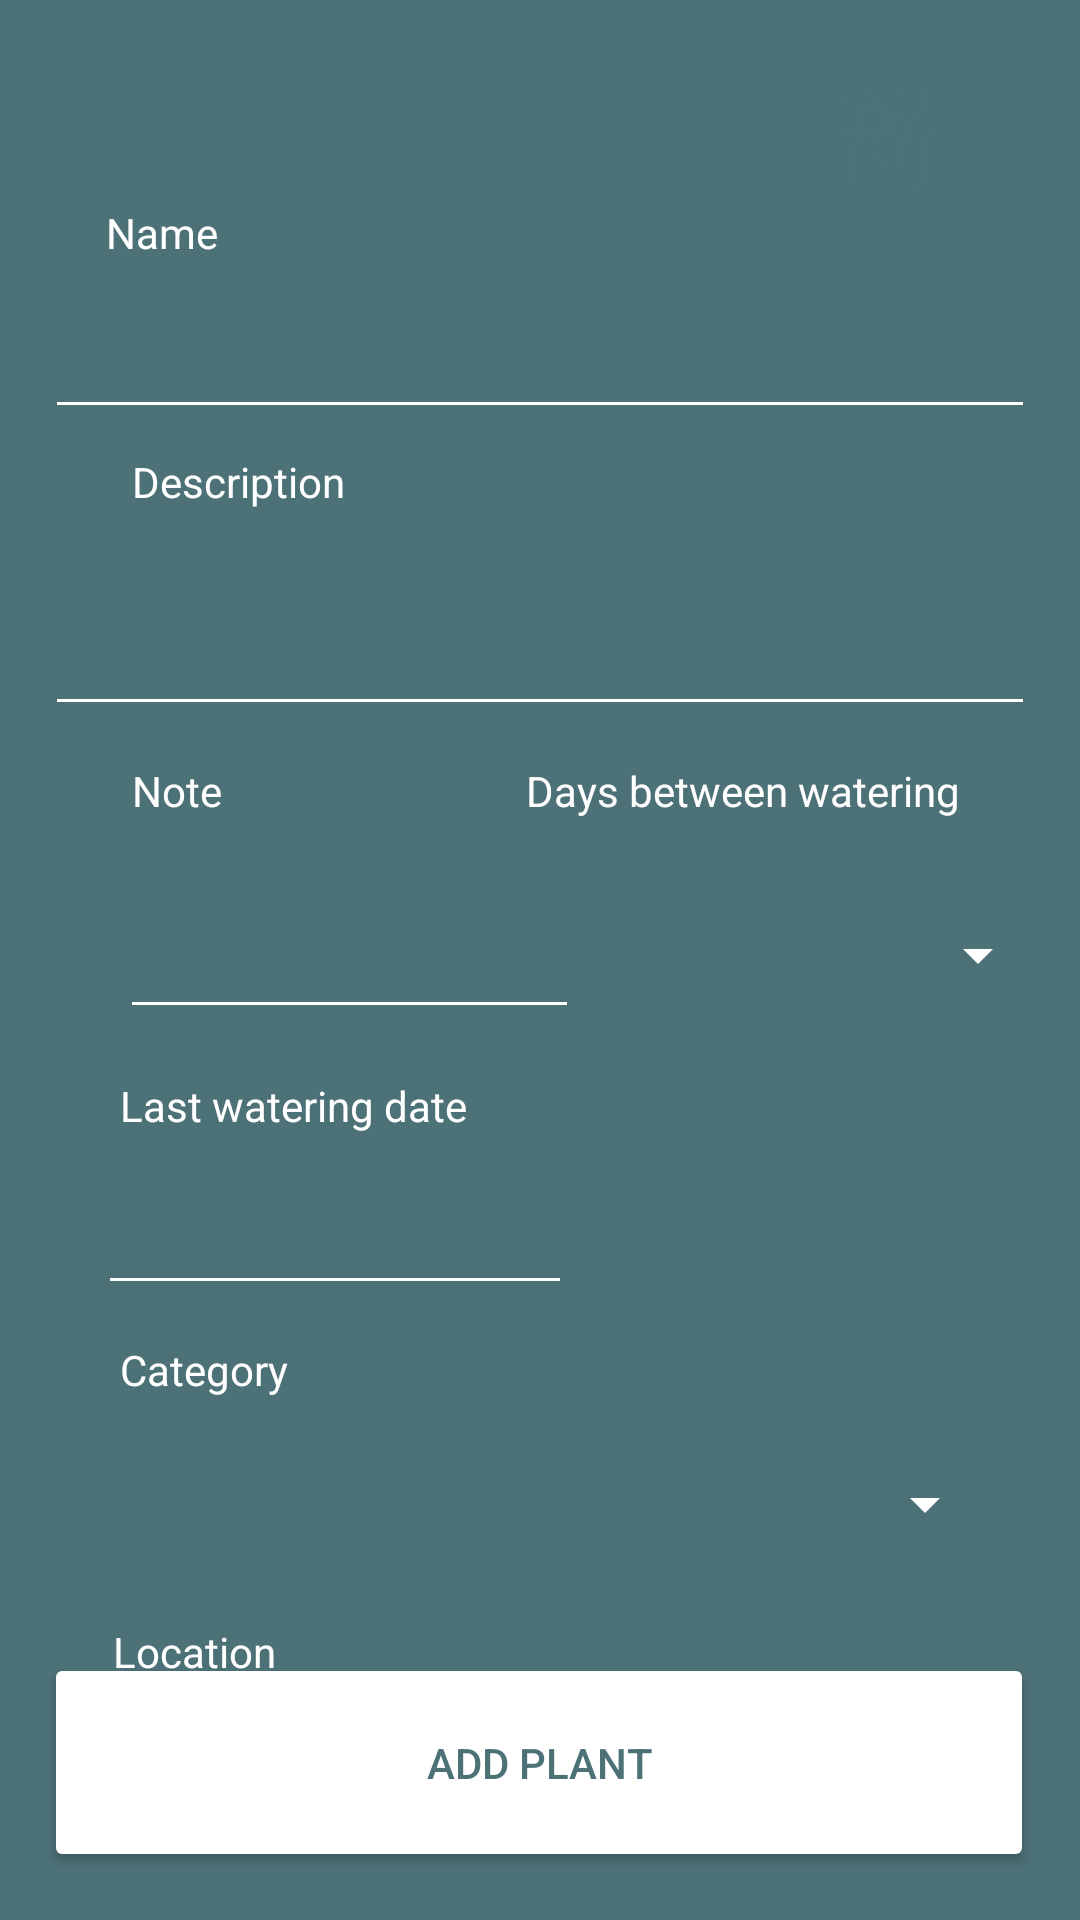

This screen was rendered from an Android layout file. Write that file and the resources it references.
<!-- AndroidManifest.xml: application theme Theme.PileaApp -->
<!-- res/layout/activity_add_plant.xml -->
<?xml version="1.0" encoding="utf-8"?>
<androidx.constraintlayout.widget.ConstraintLayout xmlns:android="http://schemas.android.com/apk/res/android"
    xmlns:app="http://schemas.android.com/apk/res-auto"
    xmlns:tools="http://schemas.android.com/tools"
    android:layout_width="match_parent"
    android:layout_height="match_parent"
    tools:context=".activity.RegisterActivity">

    <View
        android:id="@+id/registerVRectangle"
        android:layout_width="match_parent"
        android:layout_height="match_parent"
        android:layout_alignParentTop="true"
        android:background="#4C7177"
        android:visibility="visible"
        app:layout_constraintEnd_toEndOf="parent"
        app:layout_constraintTop_toTopOf="parent" />

    <TextView
        android:id="@+id/addPlantTVName"
        android:layout_width="wrap_content"
        android:layout_height="wrap_content"
        android:layout_marginTop="68dp"
        android:text="Name"
        android:textColor="@color/white"
        app:layout_constraintEnd_toEndOf="parent"
        app:layout_constraintHorizontal_bias="0.109"
        app:layout_constraintStart_toStartOf="parent"
        app:layout_constraintTop_toTopOf="parent" />

    <ImageView
        android:id="@+id/registerIVCircle"
        android:layout_width="88dp"
        android:layout_height="83dp"
        android:layout_marginTop="4dp"
        android:layout_marginEnd="20dp"
        app:layout_constraintEnd_toEndOf="parent"
        app:layout_constraintTop_toTopOf="parent"
        app:srcCompat="@drawable/ic_circle"
        app:tint="@color/white" />

    <ImageView
        android:id="@+id/registerIVLogo"
        android:layout_width="82dp"
        android:layout_height="84dp"

        android:layout_marginTop="13dp"
        android:layout_marginEnd="23dp"
        app:layout_constraintEnd_toEndOf="parent"
        app:layout_constraintTop_toTopOf="parent"
        app:srcCompat="@drawable/ic_pilea_icon"
        app:tint="#4C7177" />

    <EditText
        android:id="@+id/addPlantETNote"
        android:layout_width="153dp"
        android:layout_height="50dp"
        android:layout_marginStart="40dp"
        android:layout_marginTop="20dp"
        android:textColor="@color/white"
        android:backgroundTint="@color/white"
        android:ems="10"
        android:inputType="textPersonName"
        app:layout_constraintStart_toStartOf="parent"
        app:layout_constraintTop_toBottomOf="@+id/addPlantTVNote" />

    <Spinner
        android:id="@+id/addPlantSDaysBetweenWatering"
        android:layout_width="149dp"
        android:layout_height="51dp"
        android:layout_marginTop="20dp"
        android:backgroundTint="@color/white"
        app:layout_constraintEnd_toEndOf="parent"
        app:layout_constraintHorizontal_bias="0.449"
        app:layout_constraintStart_toEndOf="@+id/addPlantETNote"
        app:layout_constraintTop_toBottomOf="@+id/addPlantTVImage" />

    <TextView
        android:id="@+id/addPlantTVNote"
        android:layout_width="wrap_content"
        android:layout_height="wrap_content"
        android:layout_marginStart="44dp"
        android:layout_marginTop="12dp"
        android:textColor="@color/white"
        android:text="Note"
        app:layout_constraintStart_toStartOf="parent"
        app:layout_constraintTop_toBottomOf="@+id/addPlantETDescription" />

    <TextView
        android:id="@+id/addPlantTVImage"
        android:layout_width="wrap_content"
        android:layout_height="wrap_content"
        android:layout_marginTop="12dp"
        android:layout_marginEnd="40dp"
        android:text="Days between watering"
        android:textColor="@color/white"
        app:layout_constraintEnd_toEndOf="parent"
        app:layout_constraintTop_toBottomOf="@+id/addPlantETDescription" />

    <TextView
        android:id="@+id/addPlantTVLastWateringDate"
        android:layout_width="wrap_content"
        android:layout_height="wrap_content"
        android:layout_marginStart="40dp"
        android:layout_marginTop="16dp"
        android:text="Last watering date"
        android:textColor="@color/white"
        app:layout_constraintStart_toStartOf="parent"
        app:layout_constraintTop_toBottomOf="@+id/addPlantETNote" />

    <EditText
        android:id="@+id/addPlantETLastWateringDate"
        android:layout_width="158dp"
        android:layout_height="53dp"
        android:layout_marginTop="4dp"
        android:ems="10"
        android:inputType="date"
        android:textColor="@color/white"
        android:backgroundTint="@color/white"
        app:layout_constraintEnd_toEndOf="parent"
        app:layout_constraintHorizontal_bias="0.162"
        app:layout_constraintStart_toStartOf="parent"
        app:layout_constraintTop_toBottomOf="@+id/addPlantTVLastWateringDate" />

    <TextView
        android:id="@+id/addPlantTVDescription"
        android:layout_width="wrap_content"
        android:layout_height="wrap_content"
        android:layout_marginStart="44dp"
        android:layout_marginTop="8dp"
        android:text="Description"
        android:textColor="@color/white"
        app:layout_constraintStart_toStartOf="parent"
        app:layout_constraintTop_toBottomOf="@+id/addPlantETName" />

    <TextView
        android:id="@+id/addPlantTVCategory"
        android:layout_width="wrap_content"
        android:layout_height="wrap_content"
        android:layout_marginStart="40dp"
        android:layout_marginTop="12dp"
        android:textColor="@color/white"
        android:text="Category"
        app:layout_constraintStart_toStartOf="parent"
        app:layout_constraintTop_toBottomOf="@+id/addPlantETLastWateringDate" />

    <Spinner
        android:id="@+id/addPlantSCategory"
        android:layout_width="342dp"
        android:layout_height="55dp"
        android:layout_marginTop="8dp"
        android:layout_marginEnd="28dp"
        android:backgroundTint="@color/white"
        app:layout_constraintEnd_toEndOf="parent"
        app:layout_constraintTop_toBottomOf="@+id/addPlantTVCategory" />

    <TextView
        android:id="@+id/addPlantTVLocation"
        android:layout_width="wrap_content"
        android:layout_height="wrap_content"
        android:layout_marginTop="12dp"
        android:text="Location"
        android:textColor="@color/white"
        app:layout_constraintEnd_toEndOf="parent"
        app:layout_constraintHorizontal_bias="0.123"
        app:layout_constraintStart_toStartOf="parent"
        app:layout_constraintTop_toBottomOf="@+id/addPlantSCategory" />

    <Spinner
        android:id="@+id/addPlantSLocation"
        android:layout_width="341dp"
        android:layout_height="55dp"
        android:layout_marginTop="8dp"
        android:layout_marginEnd="28dp"
        android:backgroundTint="@color/white"
        app:layout_constraintEnd_toEndOf="parent"
        app:layout_constraintTop_toBottomOf="@+id/addPlantTVLocation" />

    <EditText
        android:id="@+id/addPlantETName"
        android:layout_width="330dp"
        android:layout_height="48dp"
        android:layout_marginTop="8dp"
        android:backgroundTint="@color/white"
        android:ems="10"
        android:inputType="textEmailAddress"
        android:textColor="@color/white"
        app:layout_constraintEnd_toEndOf="parent"
        app:layout_constraintStart_toStartOf="parent"
        app:layout_constraintTop_toBottomOf="@+id/addPlantTVName" />

    <EditText
        android:id="@+id/addPlantETDescription"
        android:layout_width="330dp"
        android:layout_height="64dp"
        android:layout_marginTop="8dp"
        android:ems="10"
        android:textColor="@color/white"
        android:backgroundTint="@color/white"
        android:inputType="textPersonName"
        app:layout_constraintEnd_toEndOf="parent"
        app:layout_constraintStart_toStartOf="parent"
        app:layout_constraintTop_toBottomOf="@+id/addPlantTVDescription" />

    <Button
        android:id="@+id/raddButtonBAdd"
        android:layout_width="330dp"
        android:layout_height="73dp"
        android:layout_marginBottom="16dp"
        android:backgroundTint="@color/white"
        android:text="Add plant"
        android:textColor="#4C7177"
        app:layout_constraintBottom_toBottomOf="parent"
        app:layout_constraintEnd_toEndOf="parent"
        app:layout_constraintHorizontal_bias="0.493"
        app:layout_constraintStart_toStartOf="parent" />

</androidx.constraintlayout.widget.ConstraintLayout>
<!-- resources referenced by this layout -->
<resources>
  <!-- drawable ic_pilea_icon: vector/xml drawable (drawable, 4033 chars, omitted) -->
  <style name="Theme.PileaApp" parent="Theme.MaterialComponents.DayNight.NoActionBar">
          
          <item name="colorPrimary">#53787E</item>
          <item name="colorPrimaryVariant">#4C7177</item>
          <item name="colorOnPrimary">@color/white</item>
          
          <item name="colorSecondary">#1B2B2C</item>
          <item name="colorSecondaryVariant">#111B1C</item>
          <item name="colorOnSecondary">@color/white</item>
          
          <item name="android:statusBarColor" tools:targetApi="l">?attr/colorPrimaryVariant</item>
          
      </style>
  <!-- not gathered from this repository: default colours our renderer supplied (Android Studio template values) -->
  <color name="white">#FFFFFFFF</color>
</resources>
